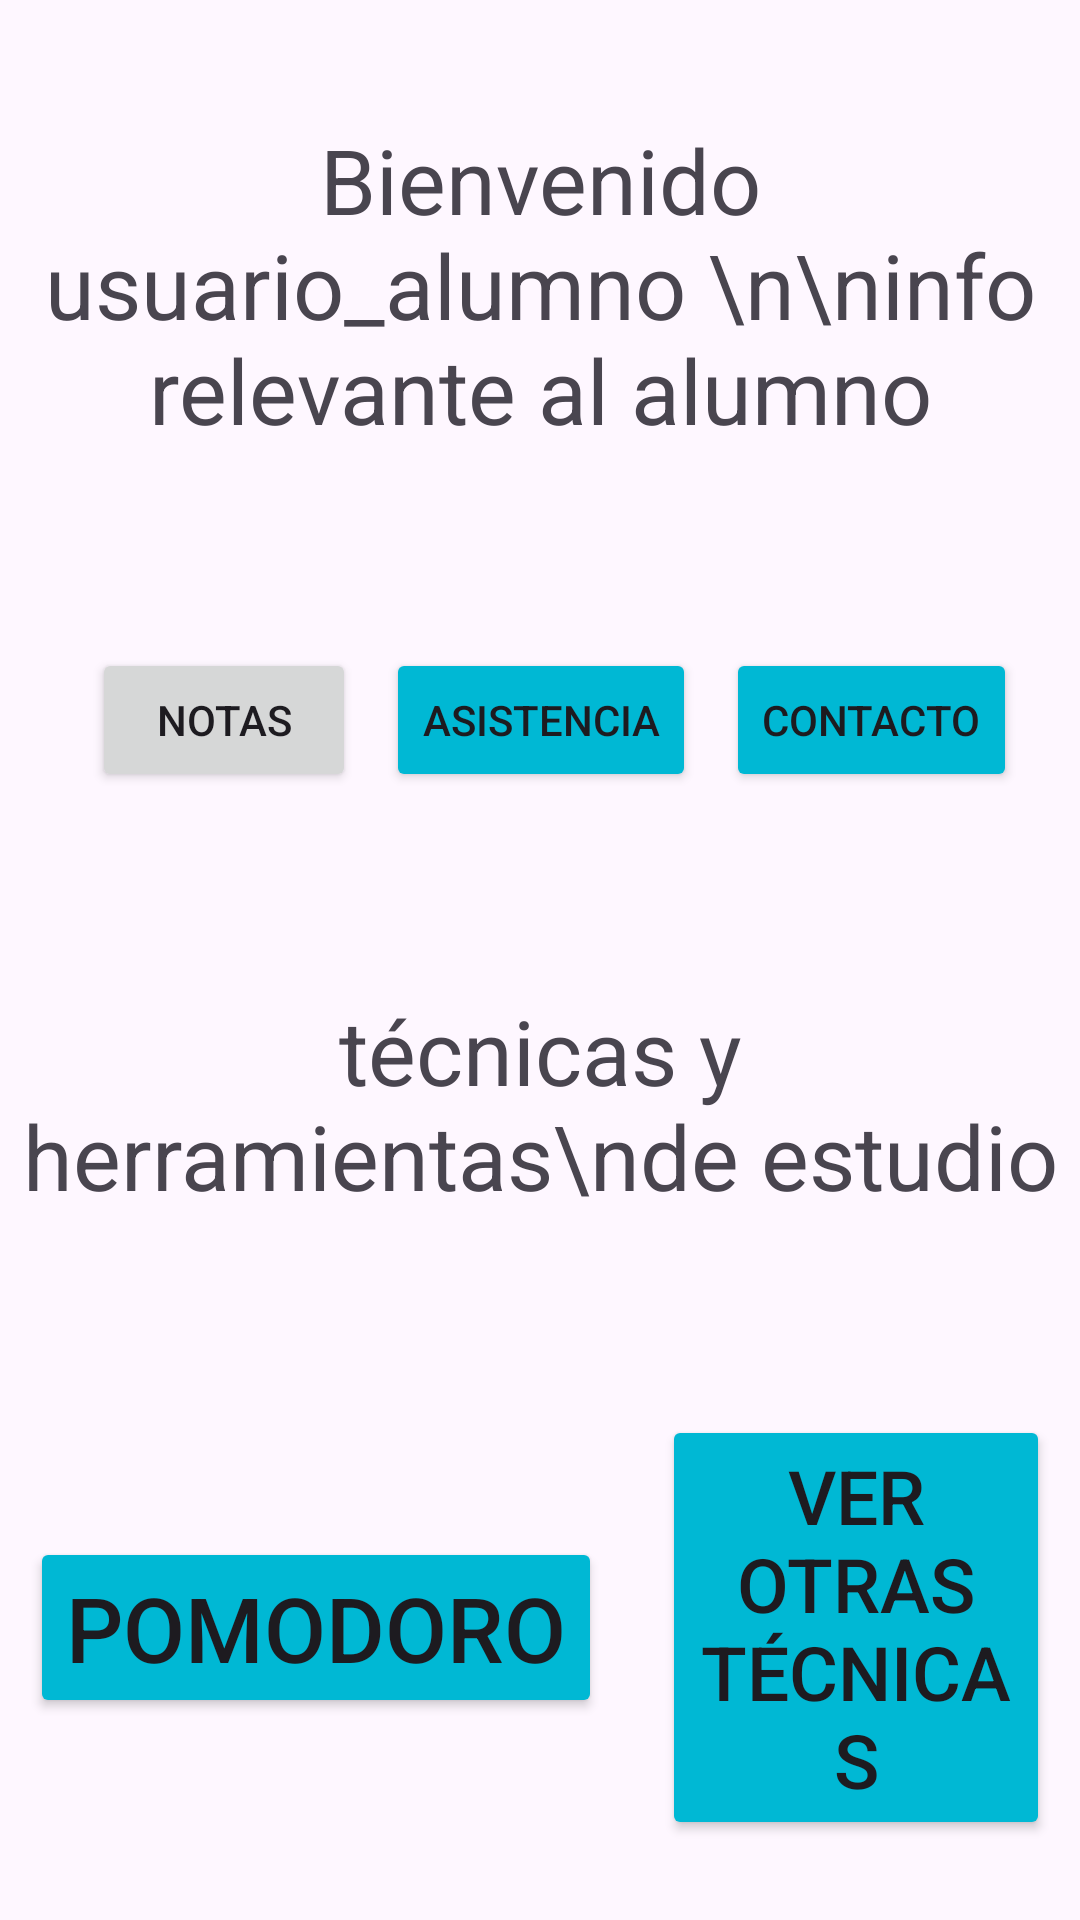

Here is an Android app screen rendered from its layout file. Give the layout XML and the strings, colors and styles it references.
<!-- AndroidManifest.xml: application theme Theme.Apprende -->
<!-- res/layout/activity_menu_alumno.xml -->
<?xml version="1.0" encoding="utf-8"?>
<LinearLayout
    xmlns:android="http://schemas.android.com/apk/res/android"
    xmlns:app="http://schemas.android.com/apk/res-auto"
    xmlns:tools="http://schemas.android.com/tools"
    android:id="@+id/main"
    android:layout_width="match_parent"
    android:layout_height="match_parent"
    tools:context=".MenuAlumno"
    android:orientation="vertical">

    
    <LinearLayout
        android:layout_width="match_parent"
        android:layout_height="wrap_content"
        android:layout_weight="3"
        android:gravity="center">

        <TextView
            android:layout_width="wrap_content"
            android:layout_height="wrap_content"
            android:text="Bienvenido usuario_alumno \n\ninfo relevante al alumno"
            android:textAlignment="center"
            android:textSize="30dp"
            />


    </LinearLayout>

    
    <LinearLayout
        android:layout_width="match_parent"
        android:layout_height="wrap_content"
        android:layout_weight="2"
        android:orientation="horizontal"
        android:gravity="center"
        >

        <Button
            android:layout_width="wrap_content"
            android:layout_height="wrap_content"
            android:text="notas"
            android:layout_marginStart="10dp"/>

        <Button
            android:id="@+id/botonAsistencia"
            android:layout_width="wrap_content"
            android:layout_height="wrap_content"
            android:text="Asistencia"
            android:layout_marginStart="10dp"
            android:backgroundTint="@color/celeste"/>
        <Button
            android:id="@+id/botonContacto"
            android:layout_width="wrap_content"
            android:layout_height="wrap_content"
            android:text="contacto"
            android:layout_marginStart="10dp"
            android:backgroundTint="@color/celeste"/>
    </LinearLayout>

    
    <LinearLayout
        android:layout_width="match_parent"
        android:layout_height="wrap_content"
        android:layout_weight="3"
        android:gravity="center">

        <TextView
            android:layout_width="wrap_content"
            android:layout_height="wrap_content"
            android:text="técnicas y herramientas\nde estudio"
            android:textSize="30dp"
            android:gravity="center"
            />

    </LinearLayout>

    
    <LinearLayout
        android:layout_width="match_parent"
        android:layout_height="wrap_content"
        android:layout_weight="2"
        android:orientation="horizontal"
        android:gravity="center"
        >
        
        <Button
            android:id="@+id/botonPomodoro"
            android:layout_width="wrap_content"
            android:layout_height="wrap_content"
            android:text="Pomodoro"
            android:backgroundTint="@color/celeste"
            android:textSize="30sp"
            android:layout_marginStart="10dp"
            android:layout_marginEnd="10dp"/>

        <Button
            android:id="@+id/botonOtrasTecnicas"
            android:layout_width="wrap_content"
            android:layout_height="wrap_content"
            android:text="ver otras técnicas"
            android:backgroundTint="@color/celeste"
            android:textSize="25sp"
            android:layout_marginStart="10dp"
            android:layout_marginEnd="10dp"/>
    </LinearLayout>






</LinearLayout>
<!-- resources referenced by this layout -->
<resources>
  <color name="celeste">#00B8D4</color>
  <style name="Theme.Apprende" parent="Base.Theme.Apprende" />
  <style name="Base.Theme.Apprende" parent="Theme.Material3.DayNight.NoActionBar">
          
          
      </style>
</resources>
